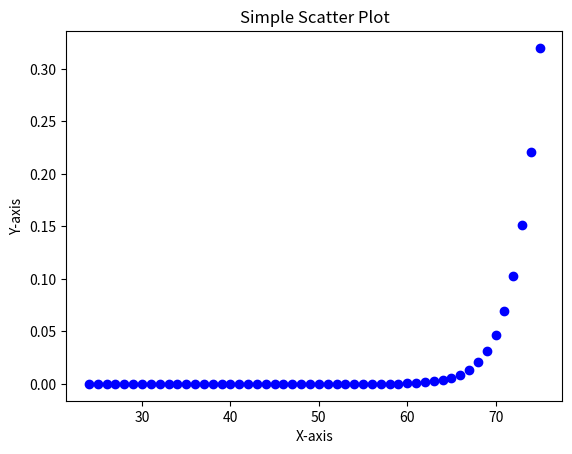

Recreate this plot in Python.
import math
import matplotlib.pyplot as plt

x = []
y = []
total = 0
for i in range(24,76):
    x.append(i)
    probabilidade = math.comb(i-1,23)/math.comb(75,24)
    total += probabilidade
    y.append(probabilidade)
    
print(total)
plt.scatter(x, y, color='blue', marker='o')

# Add labels and a title
plt.xlabel('X-axis')
plt.ylabel('Y-axis')
plt.title('Simple Scatter Plot')
plt.show()
